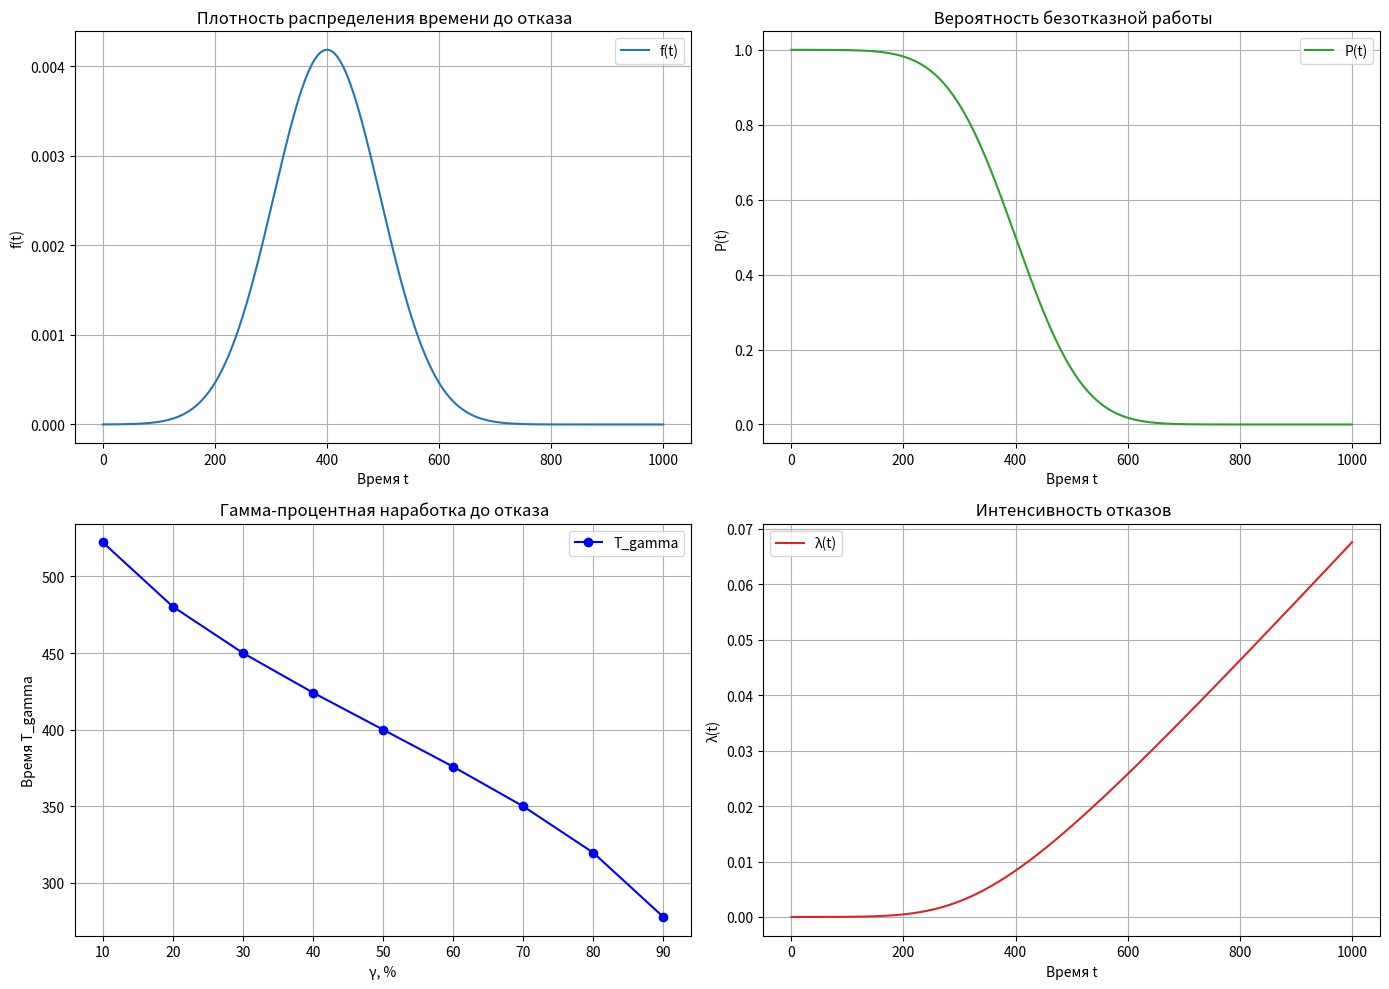

Reproduce this figure in Python.
import numpy as np
import scipy.stats as stats
import matplotlib.pyplot as plt

# Параметры усеченного нормального распределения TN(400, 9095)
mu = 400
sigma = np.sqrt(9095)  # ≈ 95.37
a = 0  # Нижняя граница усечения (t ≥ 0)
b = np.inf  # Верхняя граница усечения

# Создаем объект усеченного нормального распределения
trunc_norm = stats.truncnorm((a - mu)/sigma, (b - mu)/sigma, loc=mu, scale=sigma)

# Временная сетка для построения графиков
t = np.linspace(0, 1000, 1000)

# 1. Вероятность безотказной работы P(t) = 1 - F(t)
P_t = trunc_norm.sf(t)

# 2. Средняя наработка до отказа T_mid (математическое ожидание)
T_mid = trunc_norm.mean()

# 3. Дисперсия и среднеквадратическое отклонение
D_t = trunc_norm.var()  # Дисперсия
sigma_T = trunc_norm.std()  # Среднеквадратическое отклонение

# 4. Интенсивность отказов λ(t) = f(t) / P(t)
f_t = trunc_norm.pdf(t)  # Плотность распределения времени до отказа f(t) (пункт 5)
lambda_t = np.divide(f_t, P_t, out=np.zeros_like(f_t), where=P_t > 0)

# 6. Гамма-процентная наработка T_gamma для γ = 0,10,20,...,100
gamma_percentages = np.arange(0, 101, 10)  # 0%, 10%, ..., 100%
T_gamma = np.array([trunc_norm.ppf(1 - (g / 100)) if g < 100 else np.inf for g in gamma_percentages])

# Создаем таблицу для гамма-процентной наработки
gamma_table = np.column_stack((gamma_percentages, T_gamma))

# Построение графиков
fig, axs = plt.subplots(2, 2, figsize=(14, 10))

# График 1: Плотность распределения f(t) (пункт 5)
axs[0, 0].plot(t, f_t, label="f(t)", color="tab:blue")
axs[0, 0].set_xlabel("Время t")
axs[0, 0].set_ylabel("f(t)")
axs[0, 0].set_title(" Плотность распределения времени до отказа")
axs[0, 0].legend()
axs[0, 0].grid()

# График 2: Вероятность безотказной работы P(t) (пункт 1)
axs[0, 1].plot(t, P_t, label="P(t)", color="tab:green")
axs[0, 1].set_xlabel("Время t")
axs[0, 1].set_ylabel("P(t)")
axs[0, 1].set_title(" Вероятность безотказной работы")
axs[0, 1].legend()
axs[0, 1].grid()

# График 3: Гамма-процентная наработка T_gamma (пункт 6)
axs[1, 0].plot(gamma_percentages[:-1], T_gamma[:-1], marker='o', linestyle='-', color='blue', label="T_gamma")
axs[1, 0].set_xlabel("γ, %")
axs[1, 0].set_ylabel("Время T_gamma")
axs[1, 0].set_title(" Гамма-процентная наработка до отказа")
axs[1, 0].legend()
axs[1, 0].grid()

# График 4: Интенсивность отказов λ(t) (пункт 4)
axs[1, 1].plot(t, lambda_t, label="λ(t)", color="tab:red")
axs[1, 1].set_xlabel("Время t")
axs[1, 1].set_ylabel("λ(t)")
axs[1, 1].set_title(" Интенсивность отказов")
axs[1, 1].legend()
axs[1, 1].grid()

plt.tight_layout()
plt.show()

# Вывод числовых характеристик
print("\nЧисловые характеристики усеченного нормального распределения TN(400, 9095):")
print(f" Средняя наработка до отказа T_mid: {T_mid:.2f}")
print(f" Дисперсия времени безотказной работы D: {D_t:.2f}")
print(f" Среднее квадратическое отклонение σ: {sigma_T:.2f}")

# Пример расчета интенсивности отказов для конкретного времени
sample_t = 100
lambda_val = trunc_norm.pdf(sample_t) / trunc_norm.sf(sample_t)
print(f"\n Интенсивность отказов при t={sample_t}: {lambda_val:.6f}")

# Вывод таблицы гамма-процентной наработки
print("\n Таблица гамма-процентной наработки:")
print("+--------+--------------+")
print("| γ, %   | T_gamma      |")
print("+--------+--------------+")
for g, tg in gamma_table:
    if g == 100:
        print(f"| {g:6} | {'∞':12} |")
    else:
        print(f"| {g:6} | {tg:12.2f} |")
print("+--------+--------------+")

